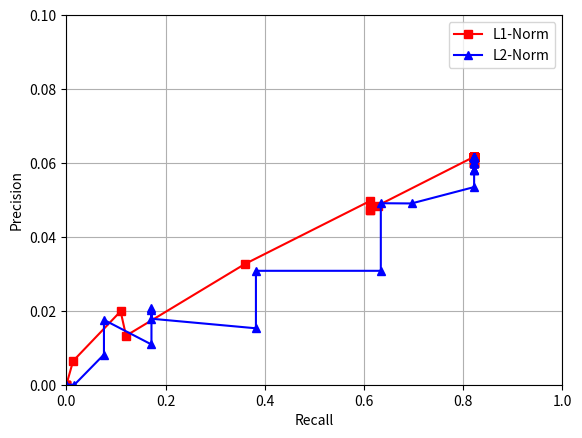

Here is the Python script that generated this plot:
import matplotlib.pyplot as plt
from matplotlib.backends.backend_pdf import PdfPages
from matplotlib import pylab
from matplotlib.font_manager import FontProperties
import os
plt.figure()


precision, = plt.plot([



    0.0,
    0.0,
    0.0,
    0.0,
    0.0,
    0.013506501556739551,
    0.10929822150403706,
    0.12022443342871482,
    0.35960402635532895,
    0.6113946216832541,
    0.611395643445252,
    0.611395643445252,
    0.6277009214079403,
    0.8220065055586407,
    0.8220065055586407,
    0.8220065055586407,
    0.8220065055586407,
    0.8220065055586407,
    0.8220065055586407,
    0.8220065055586407,
    0.8220065055586407,
    0.8220065055586407,
    0.8220065055586407,
    0.8220065055586407,
    0.8220065055586407,
    0.8220065055586407,
    0.8220065055586407,
    0.8220065055586407,
    0.8220065055586407,
    0.8220065055586407,
    0.8220065055586407,
    0.8220065055586407,
    0.8220065055586407,
    0.8220065055586407,
    0.8220065055586407,
    0.8220065055586407,
    0.8220065055586407,
    0.8220065055586407,
    0.8220065055586407,
    0.8220065055586407,
    0.8220065055586407,
    0.8220065055586407,
    0.8220065055586407,
    0.8220065055586407,
    0.8220065055586407,
    0.8220065055586407,
    0.8220065055586407,
    0.8220065055586407,
    0.8220065055586407,
    0.8220065055586407
],[


    0.0,
    0.0,
    0.0,
    0.0,
    0.0,
    0.006428026855184732,
    0.0198689966605875,
    0.01325043889381997,
    0.032641475803345,
    0.04966319304093898,
    0.04731312954325204,
    0.04731312954325204,
    0.048472563462654834,
    0.06168444913424612,
    0.06168444913424612,
    0.06168444913424612,
    0.06168444913424612,
    0.06168444913424612,
    0.06168444913424612,
    0.06168444913424612,
    0.06168444913424612,
    0.06168444913424612,
    0.06168444913424612,
    0.06168444913424612,
    0.06168444913424612,
    0.06168444913424612,
    0.06168444913424612,
    0.06168444913424612,
    0.06168444913424612,
    0.06168444913424612,
    0.06168444913424612,
    0.06168444913424612,
    0.06168444913424612,
    0.06168444913424612,
    0.06168444913424612,
    0.06168444913424612,
    0.06168444913424612,
    0.06168444913424612,
    0.06168444913424612,
    0.06168444913424612,
    0.06168444913424612,
    0.06168444913424612,
    0.06168444913424612,
    0.06168444913424612,
    0.06168444913424612,
    0.06168444913424612,
    0.059875669821900485,
    0.05986471302164048,
    0.05986471302164048,
    0.05986471302164048



],'rs-', label = 'L1-Norm')
recall, = plt.plot([


    0.0,
    0.0,
    0.0,
    0.01613328135970637,
    0.07570456024300225,
    0.07570456024300225,
    0.17149696136496503,
    0.17149696136496503,
    0.17149696136496503,
    0.17149696136496503,
    0.3821078234783537,
    0.3821078234783537,
    0.6338939911709546,
    0.6338985890999452,
    0.6957981229891511,
    0.8220065055586407,
    0.8220065055586407,
    0.8220065055586407,
    0.8220065055586407,
    0.8220065055586407,
    0.8220065055586407,
    0.8220065055586407,
    0.8220065055586407,
    0.8220065055586407,
    0.8220065055586407,
    0.8220065055586407,
    0.8220065055586407,
    0.8220065055586407,
    0.8220065055586407,
    0.8220065055586407,
    0.8220065055586407,
    0.8220065055586407,
    0.8220065055586407,
    0.8220065055586407,
    0.8220065055586407,
    0.8220065055586407,
    0.8220065055586407,
    0.8220065055586407,
    0.8220065055586407,
    0.8220065055586407,
    0.8220065055586407,
    0.8220065055586407,
    0.8220065055586407,
    0.8220065055586407,
    0.8220065055586407,
    0.8220065055586407,
    0.8220065055586407,
    0.8220065055586407,
    0.8220065055586407,
    0.8220065055586407

], [

    0.0,
    0.0,
    0.0,
    0.0,
    0.008167188657075147,
    0.017551670775123613,
    0.010889889398125472,
    0.02086365694059267,
    0.02010432121349795,
    0.017855974847952687,
    0.015267111229352301,
    0.030819981382883378,
    0.030819981382883378,
    0.049105444737111016,
    0.04904682634962029,
    0.053479171912822344,
    0.06168444913424612,
    0.06168444913424612,
    0.06168444913424612,
    0.06168444913424612,
    0.06168444913424612,
    0.06168444913424612,
    0.06168444913424612,
    0.06168444913424612,
    0.06168444913424612,
    0.06168444913424612,
    0.06168444913424612,
    0.06168444913424612,
    0.06168444913424612,
    0.06168444913424612,
    0.06168444913424612,
    0.06168444913424612,
    0.06168444913424612,
    0.06168444913424612,
    0.06168444913424612,
    0.06168444913424612,
    0.06168444913424612,
    0.06168444913424612,
    0.06168444913424612,
    0.06168444913424612,
    0.060024522416787,
    0.05986471302164048,
    0.05986471302164048,
    0.05986471302164048,
    0.05986471302164048,
    0.05986471302164048,
    0.05986471302164048,
    0.05822187214272822,
    0.058150416195225464,
    0.05814918048042703






],'b^-', label = 'L2-Norm')




plt.ylabel('Precision')
plt.xlabel('Recall')
plt.xlim(xmin = 0,xmax = 1)
plt.ylim(ymin = 0, ymax = 0.1)
plt.legend()
plt.grid(True)


plt.savefig('plotTransHMaxPrecRec.pdf')

